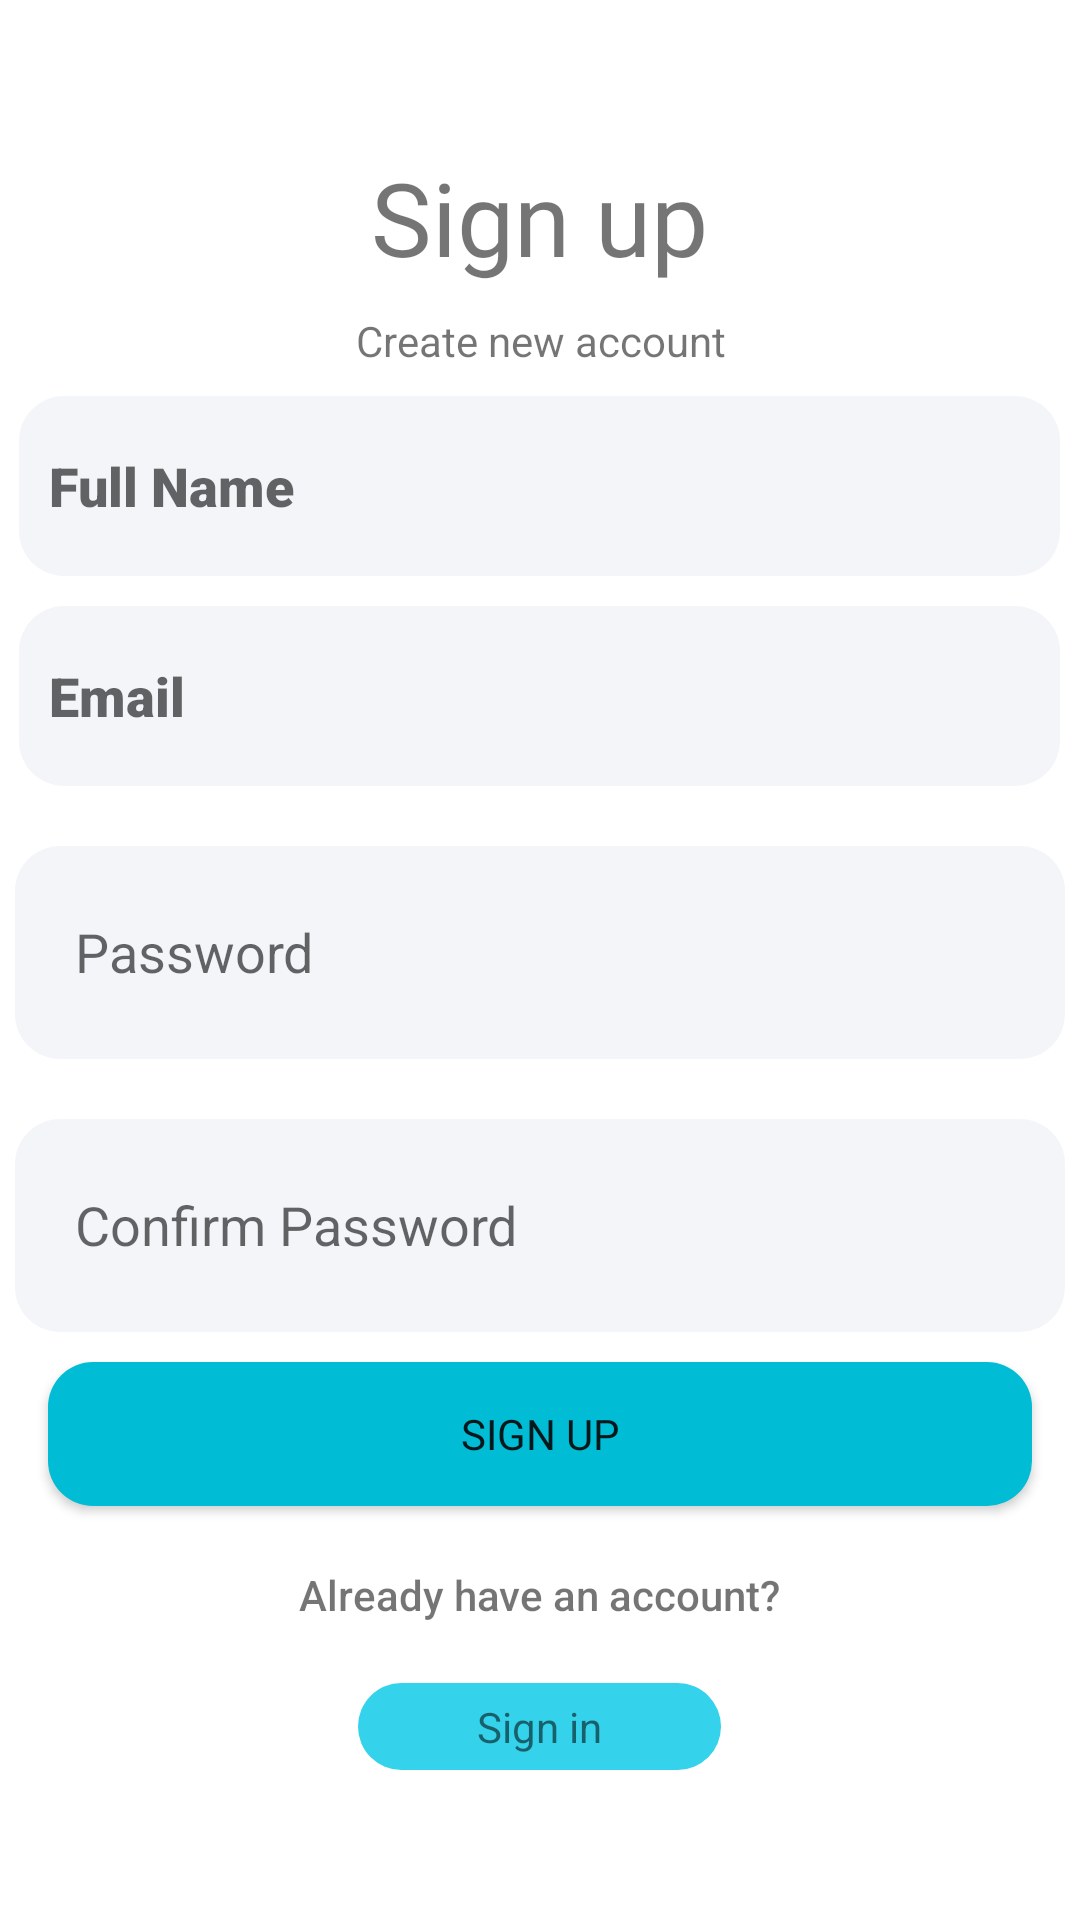

Produce the Android XML layout that renders to this screen, including the resource entries it uses.
<!-- AndroidManifest.xml: application theme Theme.RobLifeFitnessDiet -->
<!-- res/layout/activity_register.xml -->
<?xml version="1.0" encoding="utf-8"?>
<LinearLayout xmlns:android="http://schemas.android.com/apk/res/android"
    xmlns:app="http://schemas.android.com/apk/res-auto"
    xmlns:tools="http://schemas.android.com/tools"
    android:layout_width="match_parent"
    android:layout_height="match_parent"
    android:background="@drawable/roundback"
    android:backgroundTint="@color/white"
    android:gravity="center"
    android:orientation="vertical"
    tools:context=".screens.Register">

    <TextView
        android:id="@+id/textView"
        android:layout_width="wrap_content"
        android:layout_height="wrap_content"
        android:fontFamily="@font/regularbold"
        android:gravity="center"
        android:text="Sign up"
        android:textSize="34sp" />

    <TextView
        android:id="@+id/textView2"
        android:layout_width="wrap_content"
        android:layout_height="37dp"
        android:gravity="center"
        android:text="Create new account" />

    <EditText
        android:id="@+id/regusername"
        android:layout_width="347dp"
        android:layout_height="60dp"
        android:background="@drawable/roundback"
        android:ems="10"
        android:fontFamily="sans-serif-black"
        android:hint="Full Name"
        android:inputType="textPersonName"
        android:padding="10dp" />

    <EditText
        android:id="@+id/regemailid"
        android:layout_width="347dp"
        android:layout_height="60dp"
        android:layout_margin="10dp"
        android:background="@drawable/roundback"
        android:ems="10"
        android:fontFamily="sans-serif-black"
        android:hint="Email"
        android:inputType="textPersonName"
        android:padding="10dp" />

    <RelativeLayout
        android:layout_width="350dp"
        android:layout_height="71dp"
        android:layout_margin="10dp"
        android:background="@drawable/roundback"
        android:gravity="center">

        <EditText
            android:id="@+id/regpassword"
            android:layout_width="match_parent"
            android:layout_height="50dp"
            android:background="@android:color/transparent"
            android:ems="10"
            android:hint="Password"
            android:inputType="textPassword"
            android:paddingStart="20dp"
            android:paddingEnd="20dp" />

        <ImageView
            android:id="@+id/regshowpass"
            android:layout_width="wrap_content"
            android:layout_height="wrap_content"
            android:layout_alignParentEnd="true"
            android:layout_alignParentBottom="false"
            android:layout_centerHorizontal="true"
            android:layout_marginEnd="7dp"
            app:srcCompat="@drawable/showpassword" />


    </RelativeLayout>


    <RelativeLayout
        android:layout_width="350dp"
        android:layout_height="71dp"
        android:layout_margin="10dp"
        android:background="@drawable/roundback"
        android:gravity="center">

        <EditText
            android:id="@+id/regcnfrmpassword"
            android:layout_width="match_parent"
            android:layout_height="50dp"
            android:background="@android:color/transparent"
            android:ems="10"
            android:hint="Confirm Password"
            android:inputType="textPassword"
            android:paddingStart="20dp"
            android:paddingEnd="20dp" />

        <ImageView
            android:id="@+id/regcnfrmshowpass"
            android:layout_width="wrap_content"
            android:layout_height="wrap_content"
            android:layout_alignParentEnd="true"
            android:layout_alignParentBottom="false"
            android:layout_centerHorizontal="true"
            android:layout_marginEnd="7dp"
            app:srcCompat="@drawable/showpassword" />


    </RelativeLayout>

    <androidx.appcompat.widget.AppCompatButton
        android:id="@+id/regsignupbutton"
        android:layout_width="328dp"
        android:layout_height="wrap_content"
        android:background="@drawable/buttonround"
        android:backgroundTint="#00BCD4"
        android:fontFamily="@font/regularbold"
        android:text="Sign up"
        tools:ignore="SpeakableTextPresentCheck" />

    <RelativeLayout
        android:layout_width="match_parent"
        android:layout_height="wrap_content"
        android:gravity="center" />

    <TextView
        android:id="@+id/donthaveaccount"
        android:layout_width="181dp"
        android:layout_height="59dp"
        android:layout_gravity="center"
        android:fontFamily="sans-serif-medium"
        android:gravity="center"
        android:text="Already have an account?" />

    <TextView
        android:id="@+id/regsignin"
        android:layout_width="121dp"
        android:layout_height="29dp"
        android:background="@drawable/buttonround"
        android:gravity="center"
        android:text="Sign in" />


</LinearLayout>
<!-- resources referenced by this layout -->
<resources>
  <color name="white">#FFFFFFFF</color>
  <!-- drawable buttonround (drawable) -->
  <?xml version="1.0" encoding="utf-8"?>
  <shape xmlns:android="http://schemas.android.com/apk/res/android"
      android:shape="rectangle">
  
      <solid android:color="#34d2eb"/>
      <corners android:radius="15dp"/>
  
  
  
  </shape>
  <!-- drawable roundback (drawable) -->
  <?xml version="1.0" encoding="utf-8"?>
  <shape xmlns:android="http://schemas.android.com/apk/res/android">
      android:shape="rectangle">
  
      <solid android:color="#0D174188"/>
      <corners android:radius="15dp"/>
  
  
  
  
  </shape>
  <style name="Theme.RobLifeFitnessDiet" parent="Theme.MaterialComponents.DayNight.DarkActionBar">
          
          <item name="colorPrimary">@color/white</item>
  
          <item name="colorPrimaryVariant">@color/teal_200</item>
          <item name="colorOnPrimary">@color/teal_700</item>
          
          <item name="colorSecondary">@color/teal_200</item>
          <item name="colorSecondaryVariant">@color/teal_700</item>
          <item name="colorOnSecondary">@color/black</item>
          
          <item name="android:statusBarColor" tools:targetApi="l">?attr/colorPrimaryVariant</item>
          
      </style>
  <color name="teal_200">#FF03DAC5</color>
  <color name="teal_700">#FF018786</color>
  <color name="black">#FF000000</color>
</resources>
